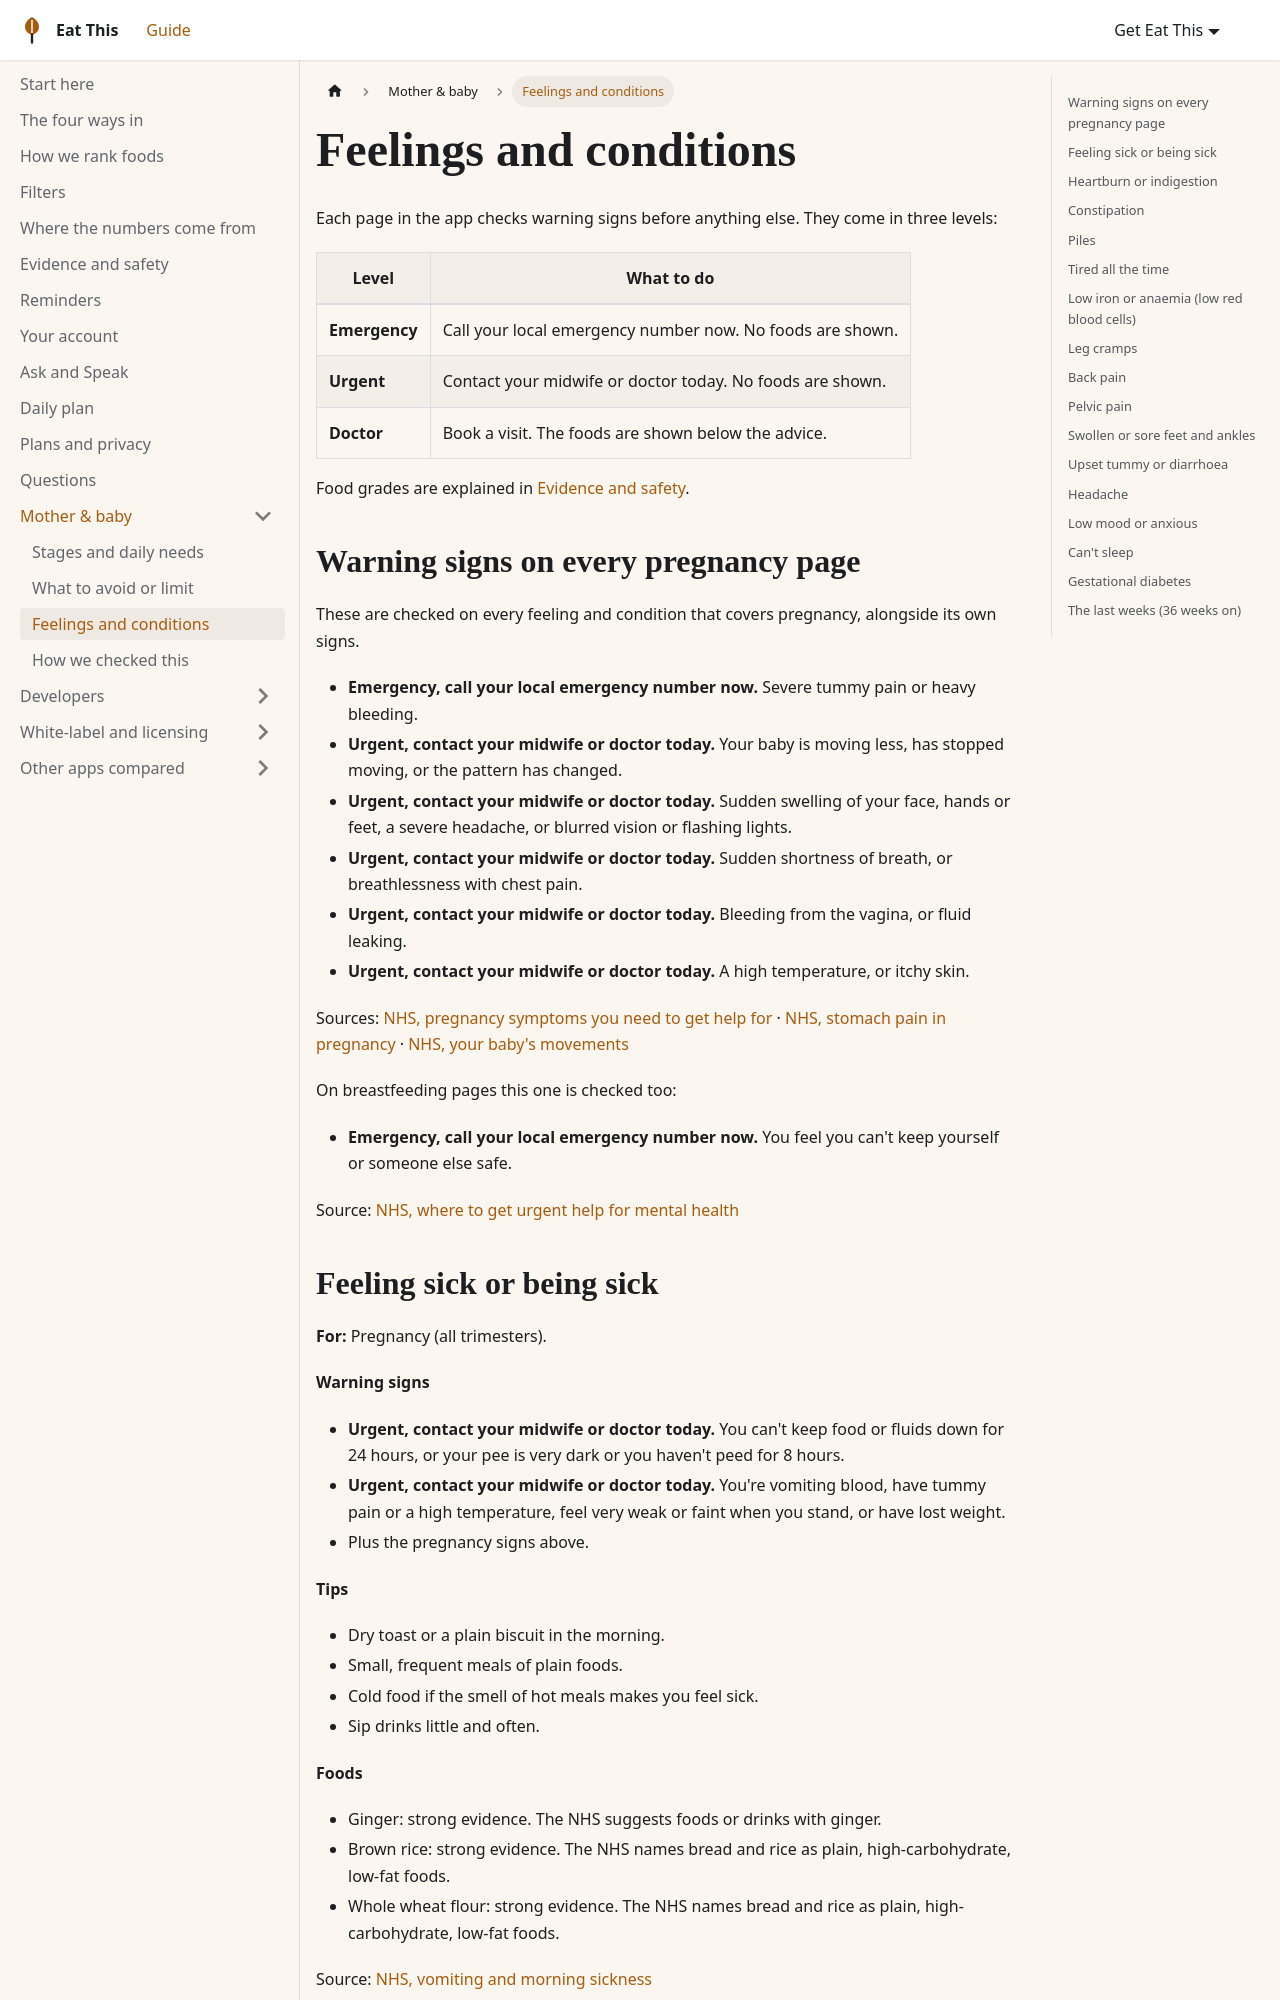

repository: aoneahsan/eat-this-docs · page: guide/mother/feelings/index.html · generator: docusaurus

---
title: Feelings and conditions
description: Sixteen moments in pregnancy and breastfeeding, each with its warning signs first, then the NHS tips and the foods with their evidence grade.
---

# Feelings and conditions

Each page in the app checks warning signs before anything else. They come in three levels:

| Level | What to do |
|---|---|
| **Emergency** | Call your local emergency number now. No foods are shown. |
| **Urgent** | Contact your midwife or doctor today. No foods are shown. |
| **Doctor** | Book a visit. The foods are shown below the advice. |

Food grades are explained in [Evidence and safety](../evidence-and-safety.md).

## Warning signs on every pregnancy page

These are checked on every feeling and condition that covers pregnancy, alongside its own signs.

- **Emergency, call your local emergency number now.** Severe tummy pain or heavy bleeding.
- **Urgent, contact your midwife or doctor today.** Your baby is moving less, has stopped moving, or the pattern has changed.
- **Urgent, contact your midwife or doctor today.** Sudden swelling of your face, hands or feet, a severe headache, or blurred vision or flashing lights.
- **Urgent, contact your midwife or doctor today.** Sudden shortness of breath, or breathlessness with chest pain.
- **Urgent, contact your midwife or doctor today.** Bleeding from the vagina, or fluid leaking.
- **Urgent, contact your midwife or doctor today.** A high temperature, or itchy skin.

Sources: <a href="https://www.nhs.uk/pregnancy/common-symptoms/pregnancy-symptoms-you-need-to-get-help-for/" target="_blank" rel="noopener noreferrer nofollow">NHS, pregnancy symptoms you need to get help for</a> · <a href="https://www.nhs.uk/pregnancy/common-symptoms/stomach-pain/" target="_blank" rel="noopener noreferrer nofollow">NHS, stomach pain in pregnancy</a> · <a href="https://www.nhs.uk/pregnancy/keeping-well/your-babys-movements/" target="_blank" rel="noopener noreferrer nofollow">NHS, your baby's movements</a>

On breastfeeding pages this one is checked too:

- **Emergency, call your local emergency number now.** You feel you can't keep yourself or someone else safe.

Source: <a href="https://www.nhs.uk/nhs-services/mental-health-services/where-to-get-urgent-help-for-mental-health/" target="_blank" rel="noopener noreferrer nofollow">NHS, where to get urgent help for mental health</a>
